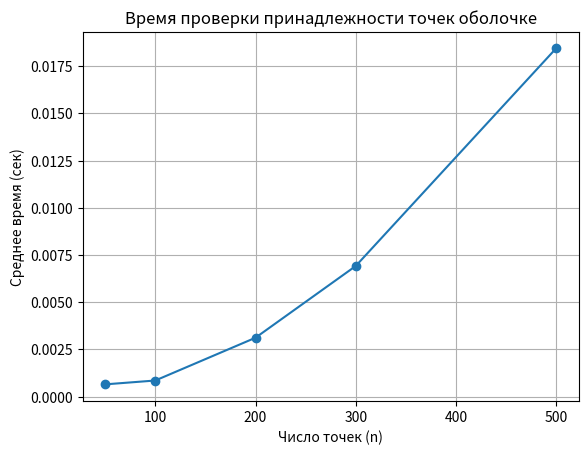

Write Python code to recreate this figure.
import random
import time
import math
import matplotlib.pyplot as plt
from scipy.spatial import ConvexHull


def generate_points(n):
    return [(random.randint(0, 10000), random.randint(0, 10000)) for _ in range(n)]


def euclidean(p1, p2):
    return math.hypot(p1[0] - p2[0], p1[1] - p2[1])


def find_furthest_pair(points):
    max_dist = 0
    pair = (None, None)
    for i in range(len(points)):
        for j in range(i + 1, len(points)):
            d = euclidean(points[i], points[j])
            if d > max_dist:
                max_dist = d
                pair = (points[i], points[j])
    return pair, max_dist


def is_on_hull(point, hull_points):
    return point in hull_points


def test_and_time(n=300):
    points = generate_points(n)
    start = time.perf_counter()

    # Поиск самых удаленных точек
    (p1, p2), dist = find_furthest_pair(points)

    # Поиск выпуклой оболочки
    hull = ConvexHull(points)
    hull_points = [tuple(points[i]) for i in hull.vertices]

    # Проверка
    result = is_on_hull(p1, hull_points) and is_on_hull(p2, hull_points)

    end = time.perf_counter()
    return result, end - start


# Повторим 10 раз и посчитаем среднее время
def average_time(trials=10, n=300):
    total_time = 0
    for _ in range(trials):
        _, t = test_and_time(n)
        total_time += t
    avg = total_time / trials
    print(f"Среднее время для n={n}: {avg:.6f} сек")
    return avg


# График времени от числа точек
def plot_runtime():
    sizes = [50, 100, 200, 300, 500]
    times = [average_time(n=n, trials=5) for n in sizes]
    plt.plot(sizes, times, marker='o')
    plt.title("Время проверки принадлежности точек оболочке")
    plt.xlabel("Число точек (n)")
    plt.ylabel("Среднее время (сек)")
    plt.grid(True)
    plt.show()


plot_runtime()
